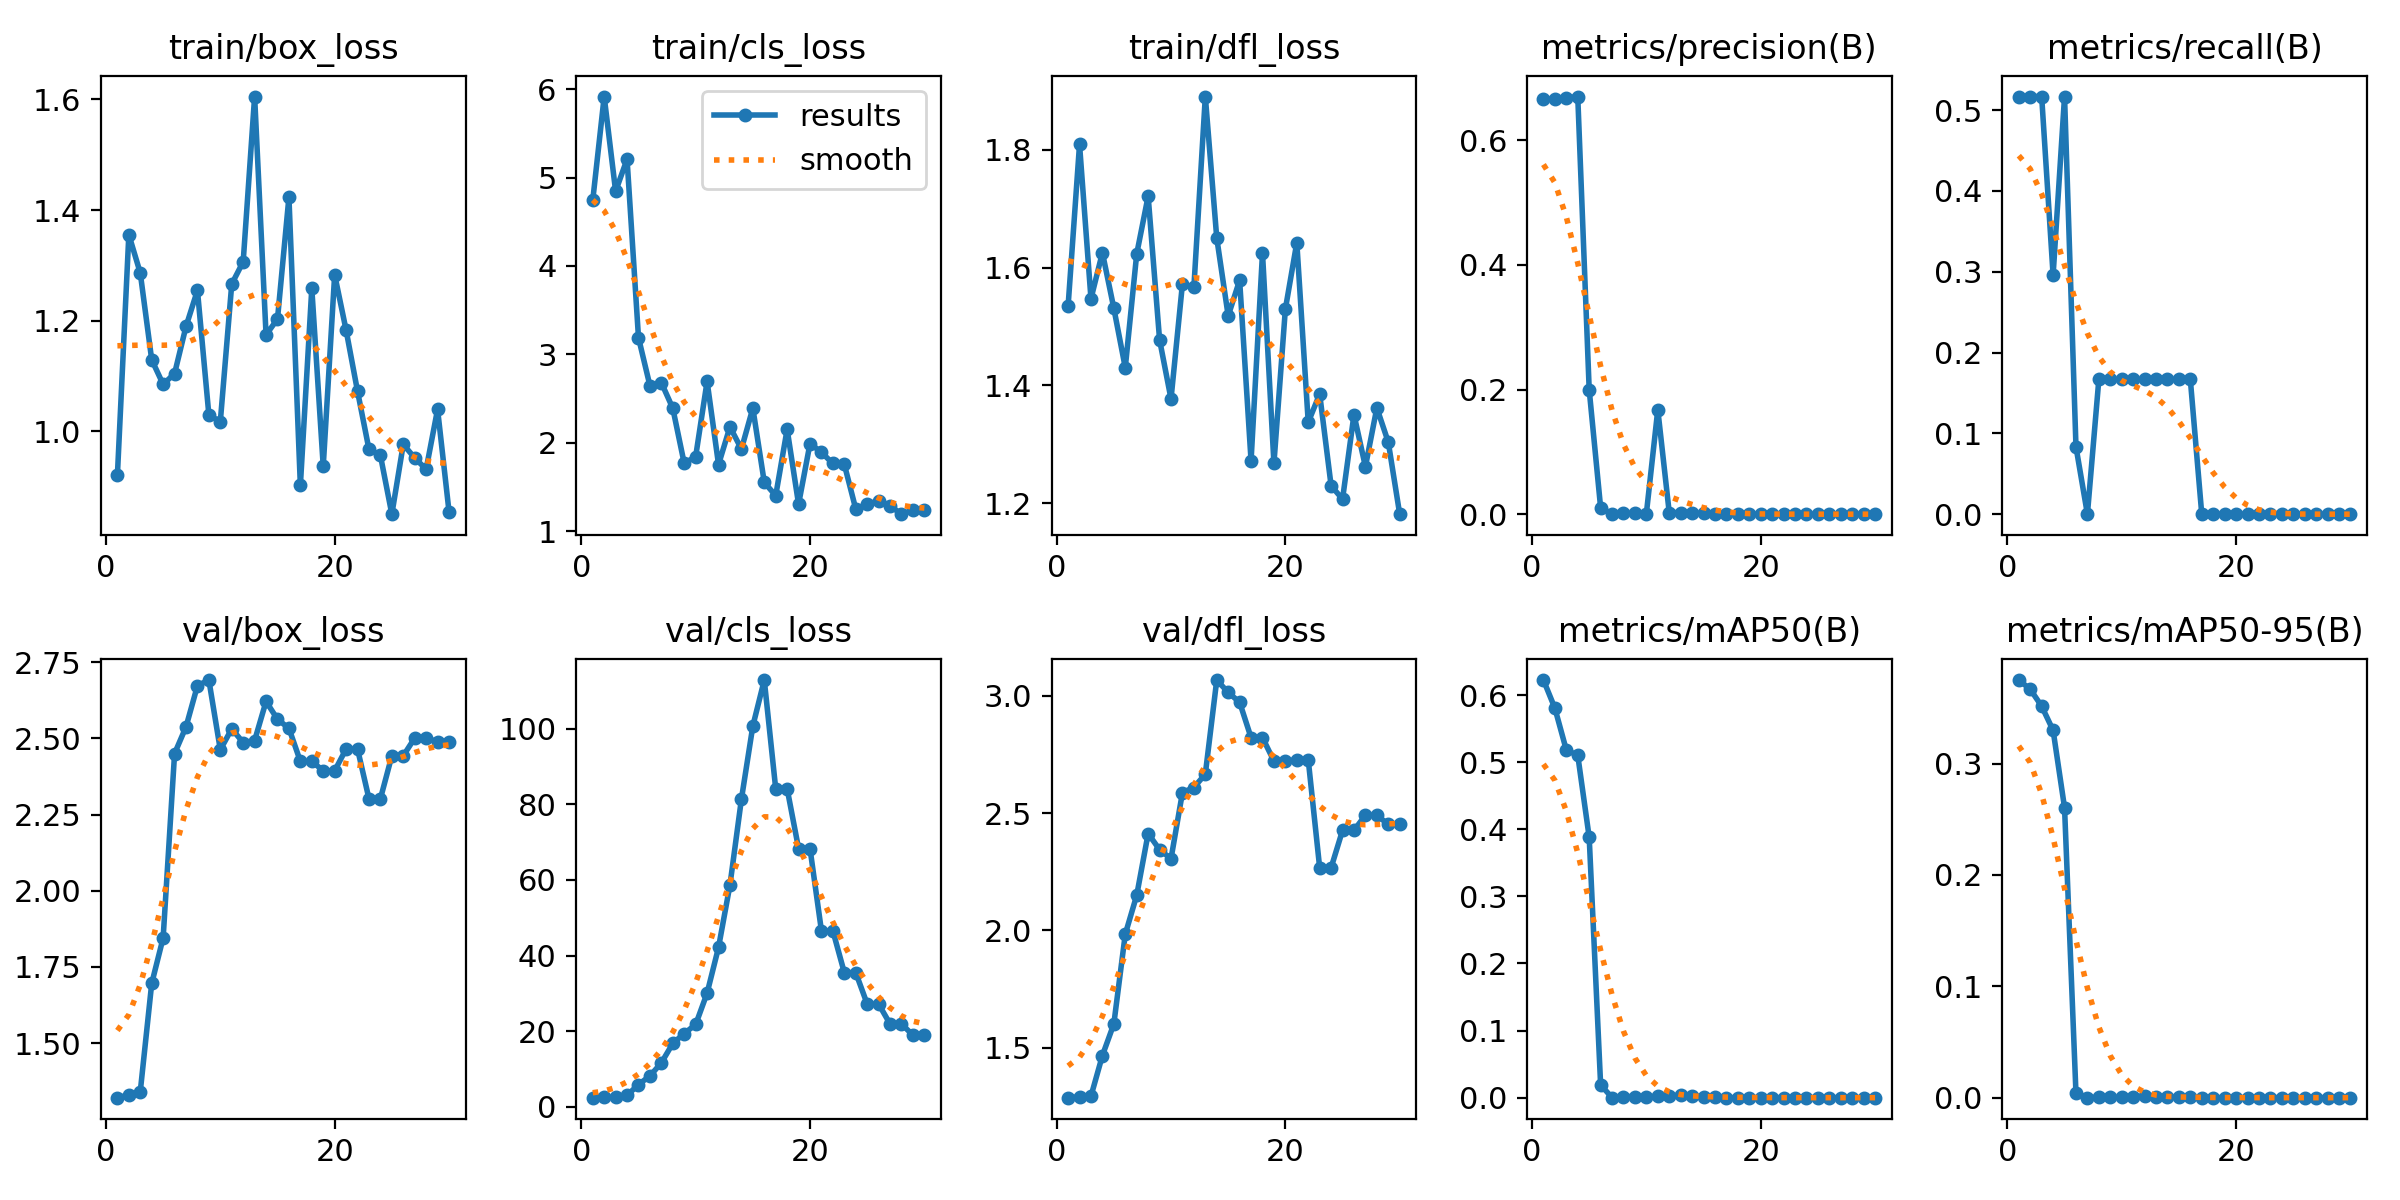

Source data for this figure (header and first rows):
epoch, time, train/box_loss, train/cls_loss, train/dfl_loss, metrics/precision(B), metrics/recall(B), metrics/mAP50(B), metrics/mAP50-95(B), val/box_loss, val/cls_loss, val/dfl_loss, lr/pg0, lr/pg1, lr/pg2
1, 9.557, 0.921, 4.743, 1.535, 0.6661, 0.5167, 0.6224, 0.375, 1.321, 2.411, 1.287, 0.1, 0, 0
2, 10.48, 1.356, 5.917, 1.809, 0.6664, 0.5167, 0.5804, 0.3667, 1.33, 2.488, 1.29, 0.09907, 6.68212e-05, 6.68212e-05
3, 10.9, 1.286, 4.846, 1.547, 0.6681, 0.5167, 0.5181, 0.3515, 1.341, 2.549, 1.293, 0.09813, 0.0001291, 0.0001291
4, 11.29, 1.13, 5.208, 1.625, 0.6702, 0.2958, 0.5102, 0.3298, 1.696, 2.998, 1.467, 0.09719, 0.0001868, 0.0001868
5, 11.86, 1.085, 3.188, 1.531, 0.1998, 0.5167, 0.3882, 0.2604, 1.845, 5.894, 1.602, 0.09624, 0.0002399, 0.0002399
6, 12.24, 1.105, 2.645, 1.43, 0.01042, 0.08333, 0.01916, 0.00383, 2.45, 8.148, 1.984, 0.09529, 0.0002885, 0.0002885
7, 12.59, 1.19, 2.679, 1.623, 0, 0, 0, 0, 2.538, 11.62, 2.15, 0.09433, 0.0003326, 0.0003326
8, 12.95, 1.255, 2.389, 1.721, 0.00168, 0.1667, 0.00173, 0.00035, 2.673, 16.76, 2.413, 0.09337, 0.000372, 0.000372
9, 13.34, 1.03, 1.765, 1.477, 0.0012, 0.1667, 0.00147, 0.00029, 2.692, 19.38, 2.344, 0.09241, 0.000407, 0.000407
10, 13.92, 1.018, 1.843, 1.377, 0.00097, 0.1667, 0.00141, 0.00028, 2.463, 21.77, 2.306, 0.09144, 0.0004373, 0.0004373
11, 14.5, 1.266, 2.694, 1.572, 0.1677, 0.1667, 0.00186, 0.00075, 2.531, 30.07, 2.588, 0.09046, 0.0004631, 0.0004631
12, 14.87, 1.307, 1.753, 1.567, 0.00251, 0.1667, 0.00307, 0.00109, 2.486, 42.17, 2.609, 0.08948, 0.0004844, 0.0004844
13, 15.7, 1.605, 2.179, 1.89, 0.00253, 0.1667, 0.00332, 0.00096, 2.493, 58.69, 2.666, 0.0885, 0.0005011, 0.0005011
14, 16.04, 1.175, 1.928, 1.65, 0.00189, 0.1667, 0.00244, 0.00077, 2.621, 81.34, 3.067, 0.08751, 0.0005132, 0.0005132
15, 16.41, 1.203, 2.391, 1.518, 0.00117, 0.1667, 0.00151, 0.00038, 2.563, 100.7, 3.015, 0.08652, 0.0005208, 0.0005208
16, 17.01, 1.423, 1.552, 1.578, 0.00075, 0.1667, 0.00086, 0.00026, 2.533, 112.9, 2.973, 0.08552, 0.0005238, 0.0005238
17, 17.39, 0.9024, 1.401, 1.272, 0, 0, 0, 0, 2.425, 84.12, 2.822, 0.08452, 0.0005222, 0.0005222
18, 17.72, 1.259, 2.152, 1.624, 0, 0, 0, 0, 2.425, 84.12, 2.822, 0.08352, 0.0005161, 0.0005161
19, 18.27, 0.9371, 1.304, 1.268, 0, 0, 0, 0, 2.394, 68.29, 2.722, 0.08251, 0.0005055, 0.0005055
20, 18.61, 1.283, 1.991, 1.529, 0, 0, 0, 0, 2.394, 68.29, 2.722, 0.08149, 0.0004903, 0.0004903
21, 26.73, 1.183, 1.89, 1.642, 0, 0, 0, 0, 2.465, 46.52, 2.727, 0.08047, 0.0004705, 0.0004705
22, 27.12, 1.073, 1.765, 1.337, 0, 0, 0, 0, 2.465, 46.52, 2.727, 0.07945, 0.0004461, 0.0004461
23, 27.51, 0.9676, 1.755, 1.385, 0, 0, 0, 0, 2.302, 35.48, 2.267, 0.07842, 0.0004173, 0.0004173
24, 27.84, 0.9567, 1.25, 1.23, 0, 0, 0, 0, 2.302, 35.48, 2.267, 0.07738, 0.0003838, 0.0003838
25, 28.45, 0.8505, 1.306, 1.207, 0, 0, 0, 0, 2.443, 27.18, 2.427, 0.07635, 0.0003458, 0.0003458
26, 28.8, 0.9767, 1.342, 1.35, 0, 0, 0, 0, 2.443, 27.18, 2.427, 0.0753, 0.0003032, 0.0003032
27, 29.15, 0.952, 1.285, 1.262, 0, 0, 0, 0, 2.501, 21.91, 2.491, 0.07426, 0.0002561, 0.0002561
28, 29.48, 0.9317, 1.191, 1.362, 0, 0, 0, 0, 2.501, 21.91, 2.491, 0.0732, 0.0002045, 0.0002045
29, 29.91, 1.04, 1.236, 1.304, 0, 0, 0, 0, 2.489, 18.94, 2.452, 0.07215, 0.0001482, 0.0001482
30, 30.27, 0.8551, 1.244, 1.181, 0, 0, 0, 0, 2.489, 18.94, 2.452, 0.07109, 8.74268e-05, 8.74268e-05
